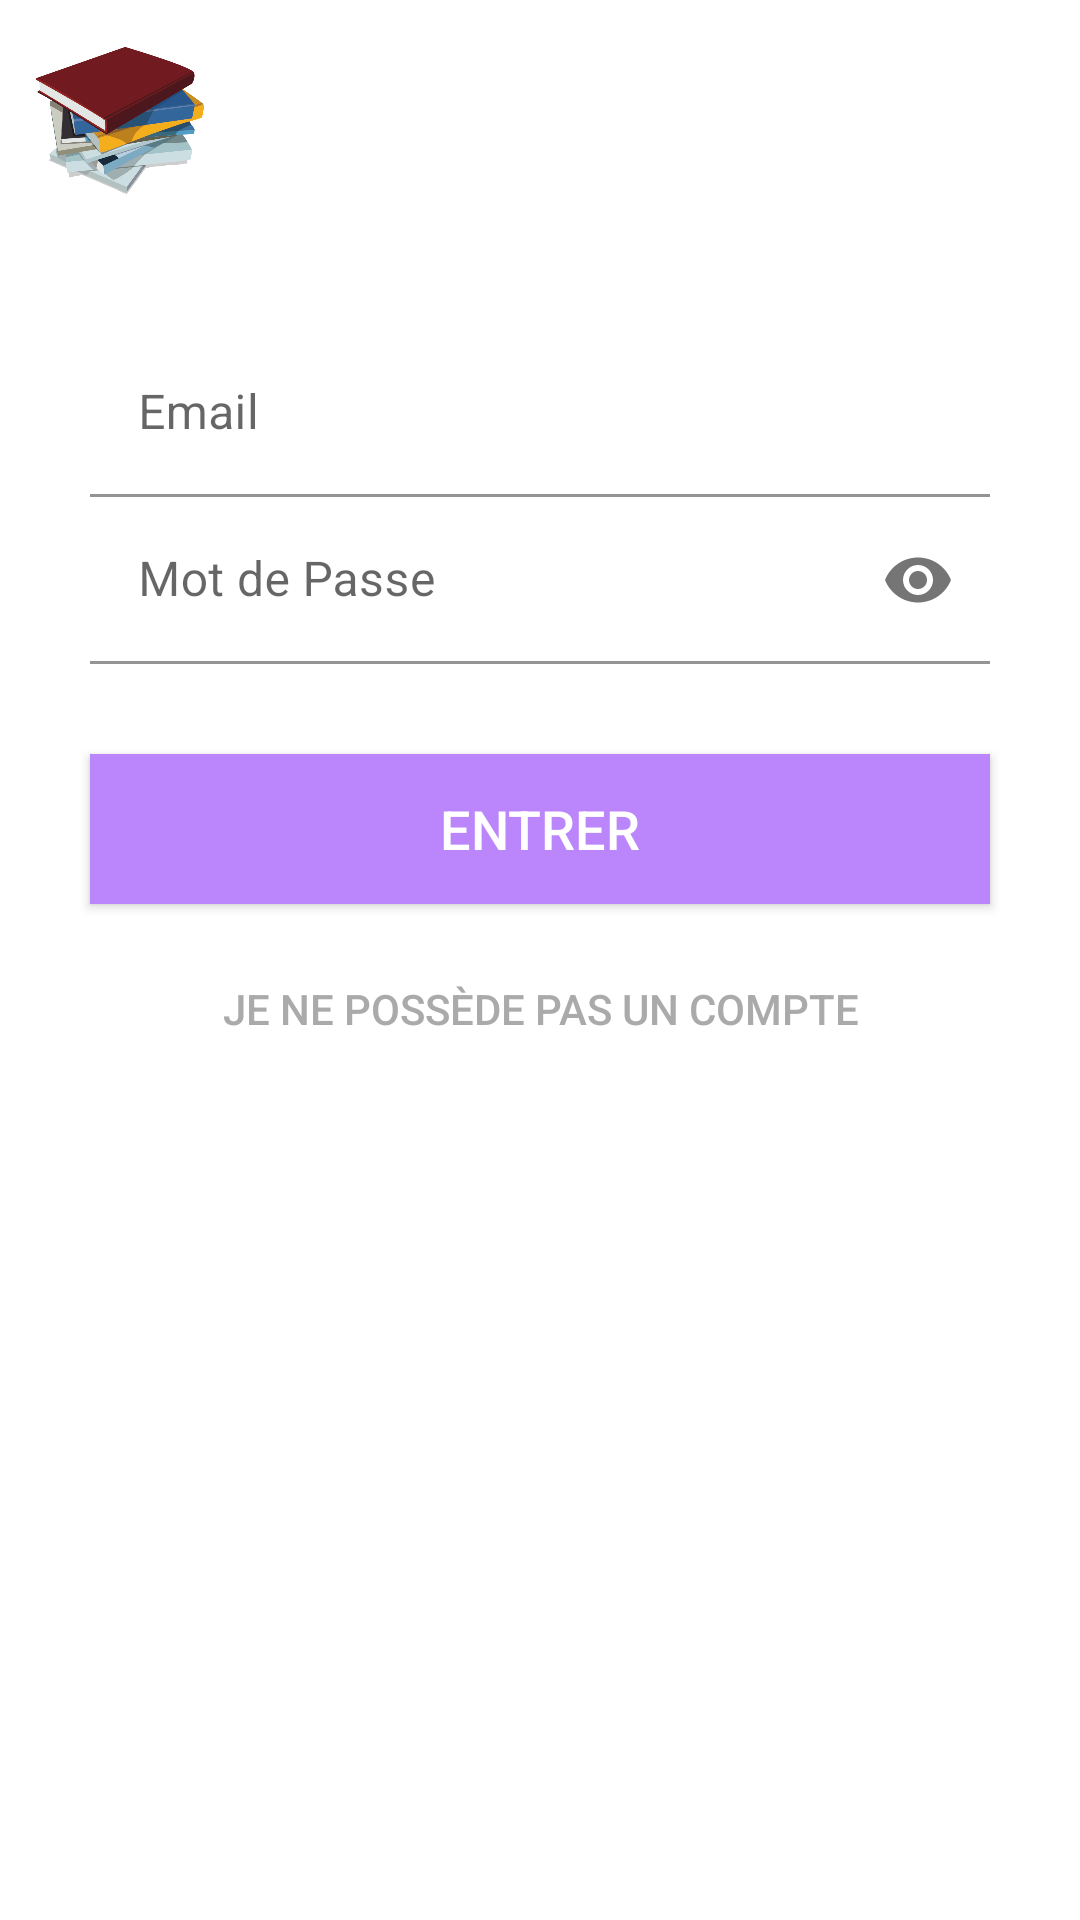

The Android layout XML behind this screen, and the referenced resources:
<!-- AndroidManifest.xml: application theme Theme.School -->
<!-- res/layout/activity_login.xml -->
<?xml version="1.0" encoding="utf-8"?>
<LinearLayout xmlns:android="http://schemas.android.com/apk/res/android"
    xmlns:app="http://schemas.android.com/apk/res-auto"
    xmlns:tools="http://schemas.android.com/tools"
    android:layout_width="match_parent"
    android:layout_height="match_parent"
    tools:context=".views.LoginActivity"
    android:background="@color/blanc"
    android:orientation="vertical"
    android:paddingRight="10dp"
    android:paddingLeft="10dp">
    <ImageView
        android:id="@+id/logoLogin"
        android:layout_marginTop="10dp"
        android:layout_marginBottom="20dp"
        android:layout_width="60dp"
        android:layout_height="60dp"
        android:layout_gravity="start"
        android:src="@drawable/logo"
        android:transitionName="logo_trans"/>

    <RelativeLayout
        android:layout_width="match_parent"
        android:layout_height="match_parent"
        android:layout_marginTop="20dp">

        <ProgressBar
            android:id="@+id/progressLogin"
            android:layout_width="wrap_content"
            android:layout_height="wrap_content"
            android:layout_centerHorizontal="true"
            android:layout_centerVertical="true"
            android:visibility="gone" />

        <ScrollView
            android:layout_width="match_parent"
            android:layout_height="wrap_content"
            android:background="@color/blanc">

            <LinearLayout
                android:id="@+id/llMainLogin"
                android:layout_width="match_parent"
                android:layout_height="wrap_content"
                android:orientation="vertical">

                <com.google.android.material.textfield.TextInputLayout
                    android:id="@+id/tilemaillogin"
                    android:layout_width="match_parent"
                    android:layout_height="wrap_content"
                    android:hint="Email"
                    android:transitionName="til1_trans"
                    android:layout_marginRight="20dp"
                    android:layout_marginLeft="20dp">

                    <com.google.android.material.textfield.TextInputEditText
                        android:layout_width="match_parent"
                        android:layout_height="wrap_content"
                        android:background="@color/blanc"
                        android:inputType="textEmailAddress" />
                </com.google.android.material.textfield.TextInputLayout>

                <com.google.android.material.textfield.TextInputLayout
                    android:id="@+id/tilpasswordLogin"
                    android:layout_width="match_parent"
                    android:layout_height="wrap_content"
                    android:hint="Mot de Passe"
                    app:passwordToggleEnabled="true"
                    android:transitionName="til2_trans"
                    android:layout_marginRight="20dp"
                    android:layout_marginLeft="20dp">

                    <com.google.android.material.textfield.TextInputEditText
                        android:layout_width="match_parent"
                        android:layout_height="wrap_content"
                        android:background="@color/blanc"
                        android:inputType="textPassword"
                        />
                </com.google.android.material.textfield.TextInputLayout>

                <Button
                    android:id="@+id/btnSignInLogin"
                    android:layout_width="match_parent"
                    android:layout_height="50dp"
                    android:layout_marginTop="30dp"
                    android:background="#2e75b5"
                    android:backgroundTint="@color/purple_200"
                    android:text="Entrer"
                    android:textColor="#fff"
                    android:textSize="18dp"
                    android:transitionName="btn1_trans"
                    android:layout_marginRight="20dp"
                    android:layout_marginLeft="20dp"/>
                <Button
                    android:id="@+id/btnInscriptionLogin"
                    android:layout_width="match_parent"
                    android:layout_height="50dp"
                    android:layout_marginTop="10dp"
                    android:background="#00000000"
                    android:backgroundTint="@color/purple_200"
                    android:text="Je ne possède pas un compte"
                    android:textColor="@color/gray"
                    android:textSize="14sp"
                    android:transitionName="btn2_trans"
                    android:layout_marginRight="20dp"
                    android:layout_marginLeft="20dp"/>
            </LinearLayout>
        </ScrollView>
    </RelativeLayout>

</LinearLayout>
<!-- resources referenced by this layout -->
<resources>
  <color name="blanc">#FFFFFF</color>
  <color name="gray">#AAAAAA</color>
  <color name="purple_200">#FFBB86FC</color>
  <!-- drawable logo: png bitmap (drawable, 35134 bytes) -->
  <style name="Theme.School" parent="Theme.MaterialComponents.DayNight.DarkActionBar">
          
          <item name="colorPrimary">@color/purple_500</item>
          <item name="colorPrimaryVariant">@color/purple_700</item>
          <item name="colorOnPrimary">@color/white</item>
          
          <item name="colorSecondary">@color/teal_200</item>
          <item name="colorSecondaryVariant">@color/teal_700</item>
          <item name="colorOnSecondary">@color/black</item>
          
          <item name="android:statusBarColor" tools:targetApi="l">?attr/colorPrimaryVariant</item>
          
      </style>
  <color name="purple_500">#FF6200EE</color>
  <color name="purple_700">#FF3700B3</color>
  <color name="white">#FFFFFFFF</color>
  <color name="teal_200">#FF03DAC5</color>
  <color name="teal_700">#FF018786</color>
  <color name="black">#FF000000</color>
</resources>
